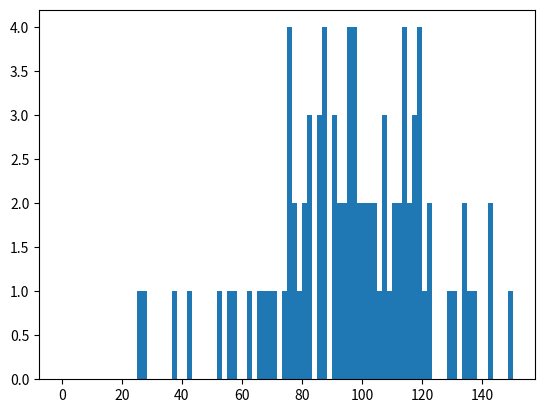

The script that saved this image:
import matplotlib.pyplot as plt
import random
from random import randint
from math import sqrt



def evento(n):
    pr = []
    h = []
    n = randint(50,100)
    d = 3
    p = 5
    l = 100
    for x in range(n):
        particulas = [random.randrange(-l,l,p) for y in range (d)]
        pr.append(particulas)


    for particulas in pr:
        s = sqrt(sum([x**2 for x in particulas]))
        h.append(s)    
    return h







x = evento(randint(0,100))
plt.hist(x,len(x),(0,150))
plt.show()
